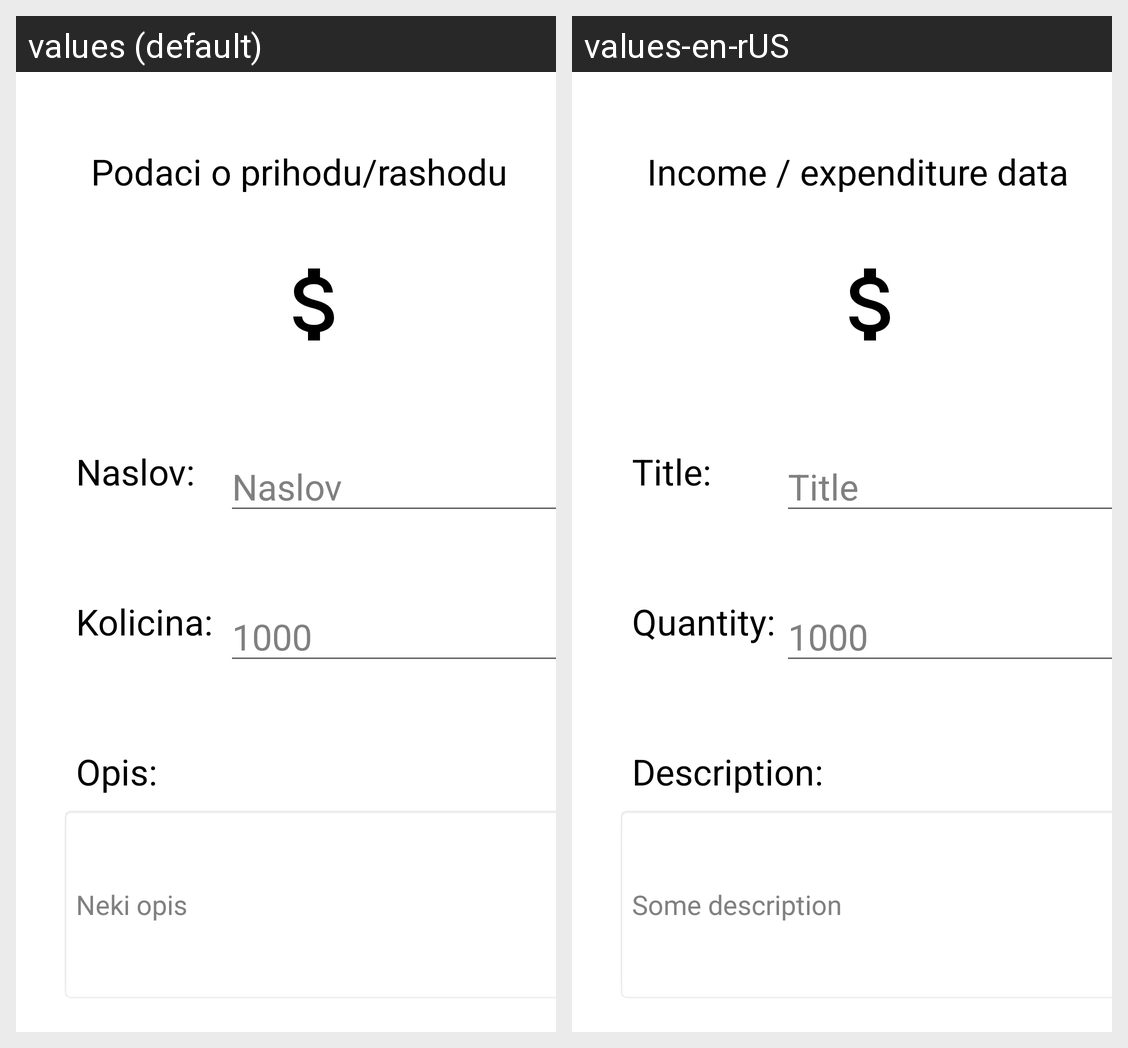

Locale-by-locale string values for the Android screen shown in this grid:
Android screen res/layout/activity_izmena_podataka.xml rendered under 2 locales, left to right: values (default), values-en-rUS. Device: Nexus 5 (rendered at 1080×1920; each locale shown at half size, 540×960, under a caption strip naming it); theme Theme.RAF_WALLET.
Strings drawn on this screen, with the default value and each locale's value (text and hints the layout hard-codes, and strings that could not be matched under every locale, appear in the picture but are not listed):

podaci_o_prihodu_rashodu
  values: Podaci o prihodu/rashodu
  values-en-rUS: Income / expenditure data

naslov
  values: Naslov:
  values-en-rUS: Title:

naslovHint
  values: Naslov
  values-en-rUS: Title

kolicina
  values: Kolicina:
  values-en-rUS: Quantity:

opis
  values: Opis:
  values-en-rUS: Description:

neki_opis
  values: Neki opis
  values-en-rUS: Some description
